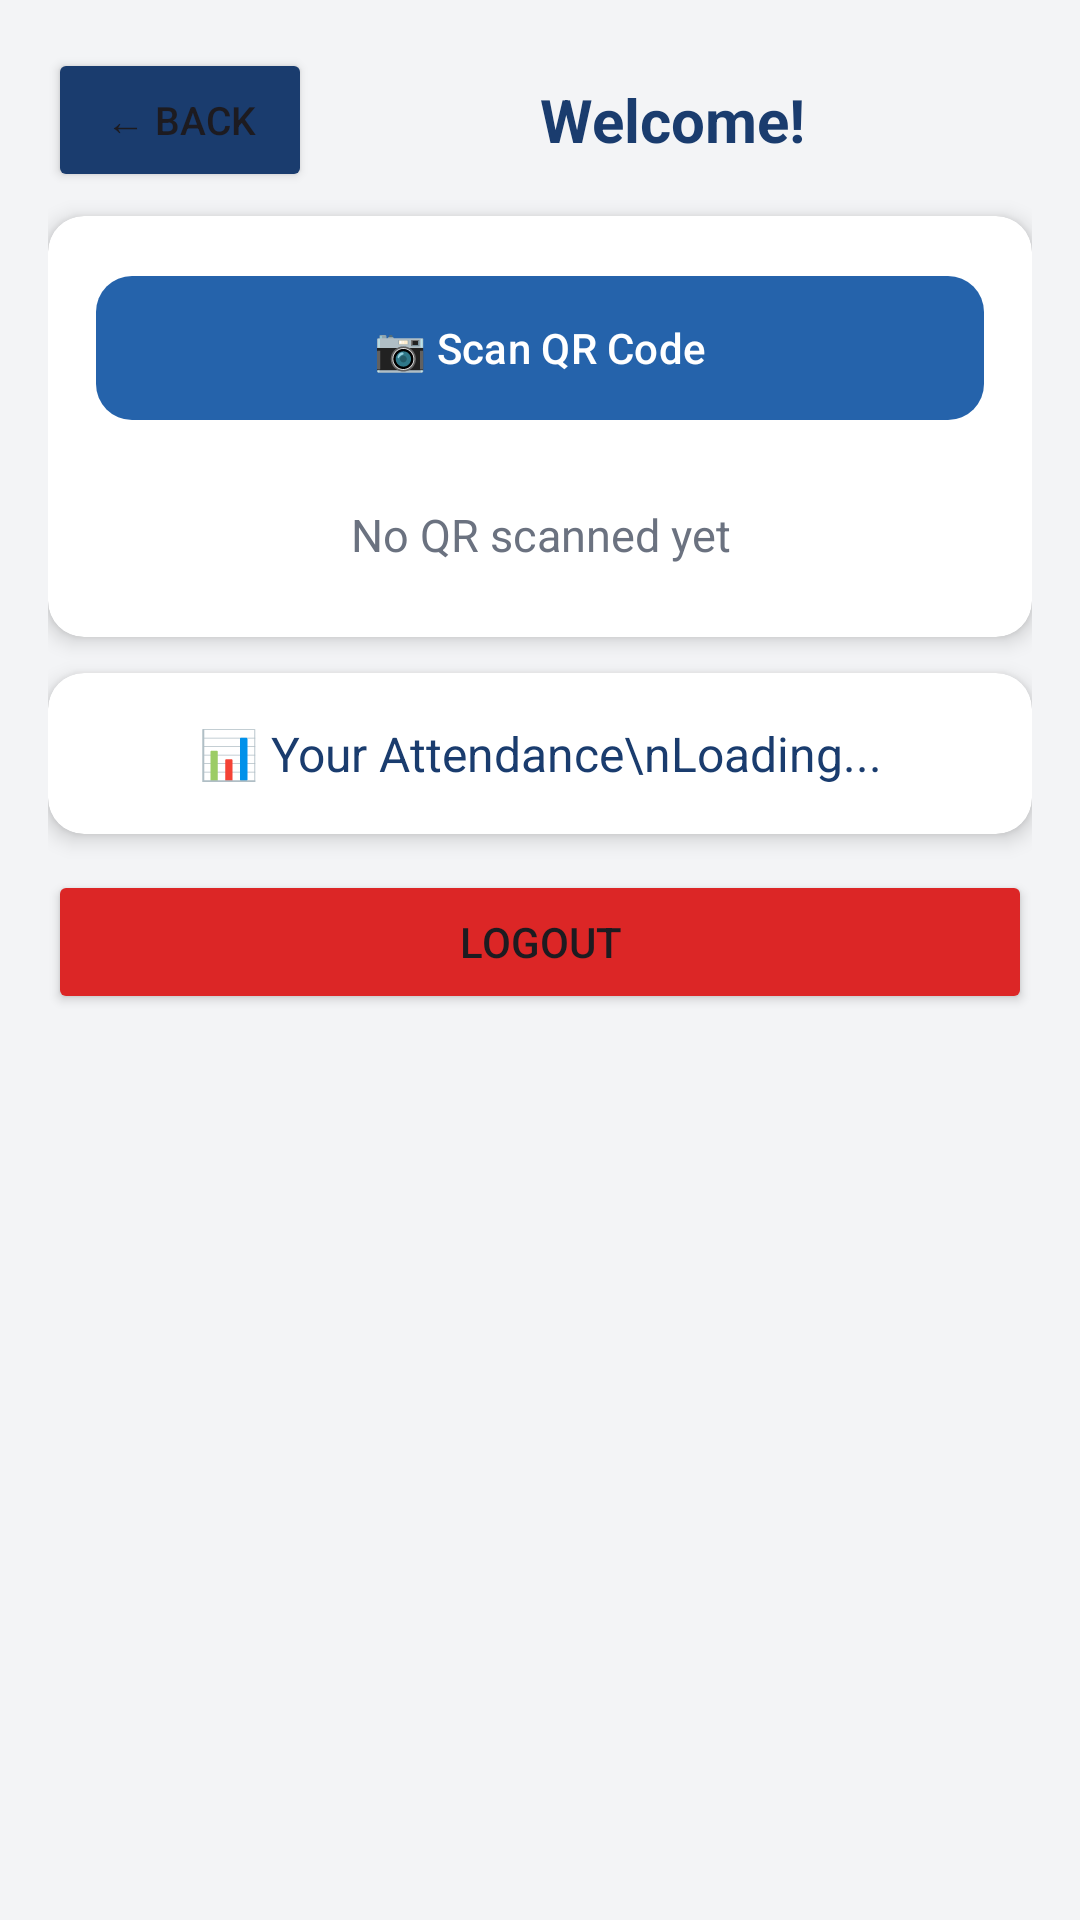

The Android layout XML behind this screen, and the referenced resources:
<!-- AndroidManifest.xml: application theme Theme.QRAttendanceApp -->
<!-- res/layout/activity_student_dashboard.xml -->
<?xml version="1.0" encoding="utf-8"?>
<ScrollView xmlns:android="http://schemas.android.com/apk/res/android"
    xmlns:app="http://schemas.android.com/apk/res-auto"
    android:layout_width="match_parent"
    android:layout_height="match_parent"
    android:background="@color/light_gray">

    <LinearLayout
        android:layout_width="match_parent"
        android:layout_height="wrap_content"
        android:orientation="vertical"
        android:padding="16dp">

        
        <LinearLayout
            android:layout_width="match_parent"
            android:layout_height="wrap_content"
            android:orientation="horizontal"
            android:gravity="center_vertical"
            android:layout_marginBottom="8dp">

            <Button
                android:id="@+id/btnBack"
                android:layout_width="wrap_content"
                android:layout_height="wrap_content"
                android:text="← Back"
                android:textSize="13sp"
                android:backgroundTint="@color/primary_dark"/>

            <TextView
                android:id="@+id/tvStudentName"
                android:layout_width="0dp"
                android:layout_height="wrap_content"
                android:layout_weight="1"
                android:text="Welcome!"
                android:textSize="20sp"
                android:textStyle="bold"
                android:textColor="@color/primary_dark"
                android:gravity="center"/>

        </LinearLayout>

        
        <androidx.cardview.widget.CardView
            android:layout_width="match_parent"
            android:layout_height="wrap_content"
            app:cardCornerRadius="12dp"
            app:cardElevation="4dp"
            android:layout_marginBottom="12dp">

            <LinearLayout
                android:layout_width="match_parent"
                android:layout_height="wrap_content"
                android:orientation="vertical"
                android:padding="16dp"
                android:gravity="center">

                <com.google.android.material.button.MaterialButton
                    android:id="@+id/btnScan"
                    android:layout_width="match_parent"
                    android:layout_height="56dp"
                    android:text="📷 Scan QR Code"
                    app:backgroundTint="@color/primary"
                    app:cornerRadius="12dp"
                    android:layout_marginBottom="16dp"/>

                <TextView
                    android:id="@+id/tvScanResult"
                    android:layout_width="match_parent"
                    android:layout_height="wrap_content"
                    android:text="No QR scanned yet"
                    android:textSize="15sp"
                    android:textColor="@color/gray"
                    android:gravity="center"
                    android:padding="8dp"/>

            </LinearLayout>
        </androidx.cardview.widget.CardView>

        
        <androidx.cardview.widget.CardView
            android:layout_width="match_parent"
            android:layout_height="wrap_content"
            app:cardCornerRadius="12dp"
            app:cardElevation="4dp"
            android:layout_marginBottom="12dp">

            <LinearLayout
                android:layout_width="match_parent"
                android:layout_height="wrap_content"
                android:orientation="vertical"
                android:padding="16dp"
                android:gravity="center">

                <TextView
                    android:id="@+id/tvAttendanceSummary"
                    android:layout_width="match_parent"
                    android:layout_height="wrap_content"
                    android:text="📊 Your Attendance\nLoading..."
                    android:textSize="16sp"
                    android:textColor="@color/primary_dark"
                    android:gravity="center"
                    android:lineSpacingExtra="6dp"/>

            </LinearLayout>
        </androidx.cardview.widget.CardView>

        <Button
            android:id="@+id/btnLogout"
            android:layout_width="match_parent"
            android:layout_height="wrap_content"
            android:text="Logout"
            android:backgroundTint="@color/accent_red"
            android:layout_marginBottom="24dp"/>

    </LinearLayout>
</ScrollView>
<!-- resources referenced by this layout -->
<resources>
  <color name="accent_red">#DC2626</color>
  <color name="gray">#6B7280</color>
  <color name="light_gray">#F3F4F6</color>
  <color name="primary">#2563AB</color>
  <color name="primary_dark">#1A3C6E</color>
  <style name="Theme.QRAttendanceApp" parent="Base.Theme.QRAttendanceApp" />
  <style name="Base.Theme.QRAttendanceApp" parent="Theme.Material3.DayNight.NoActionBar">
          
          
      </style>
</resources>
